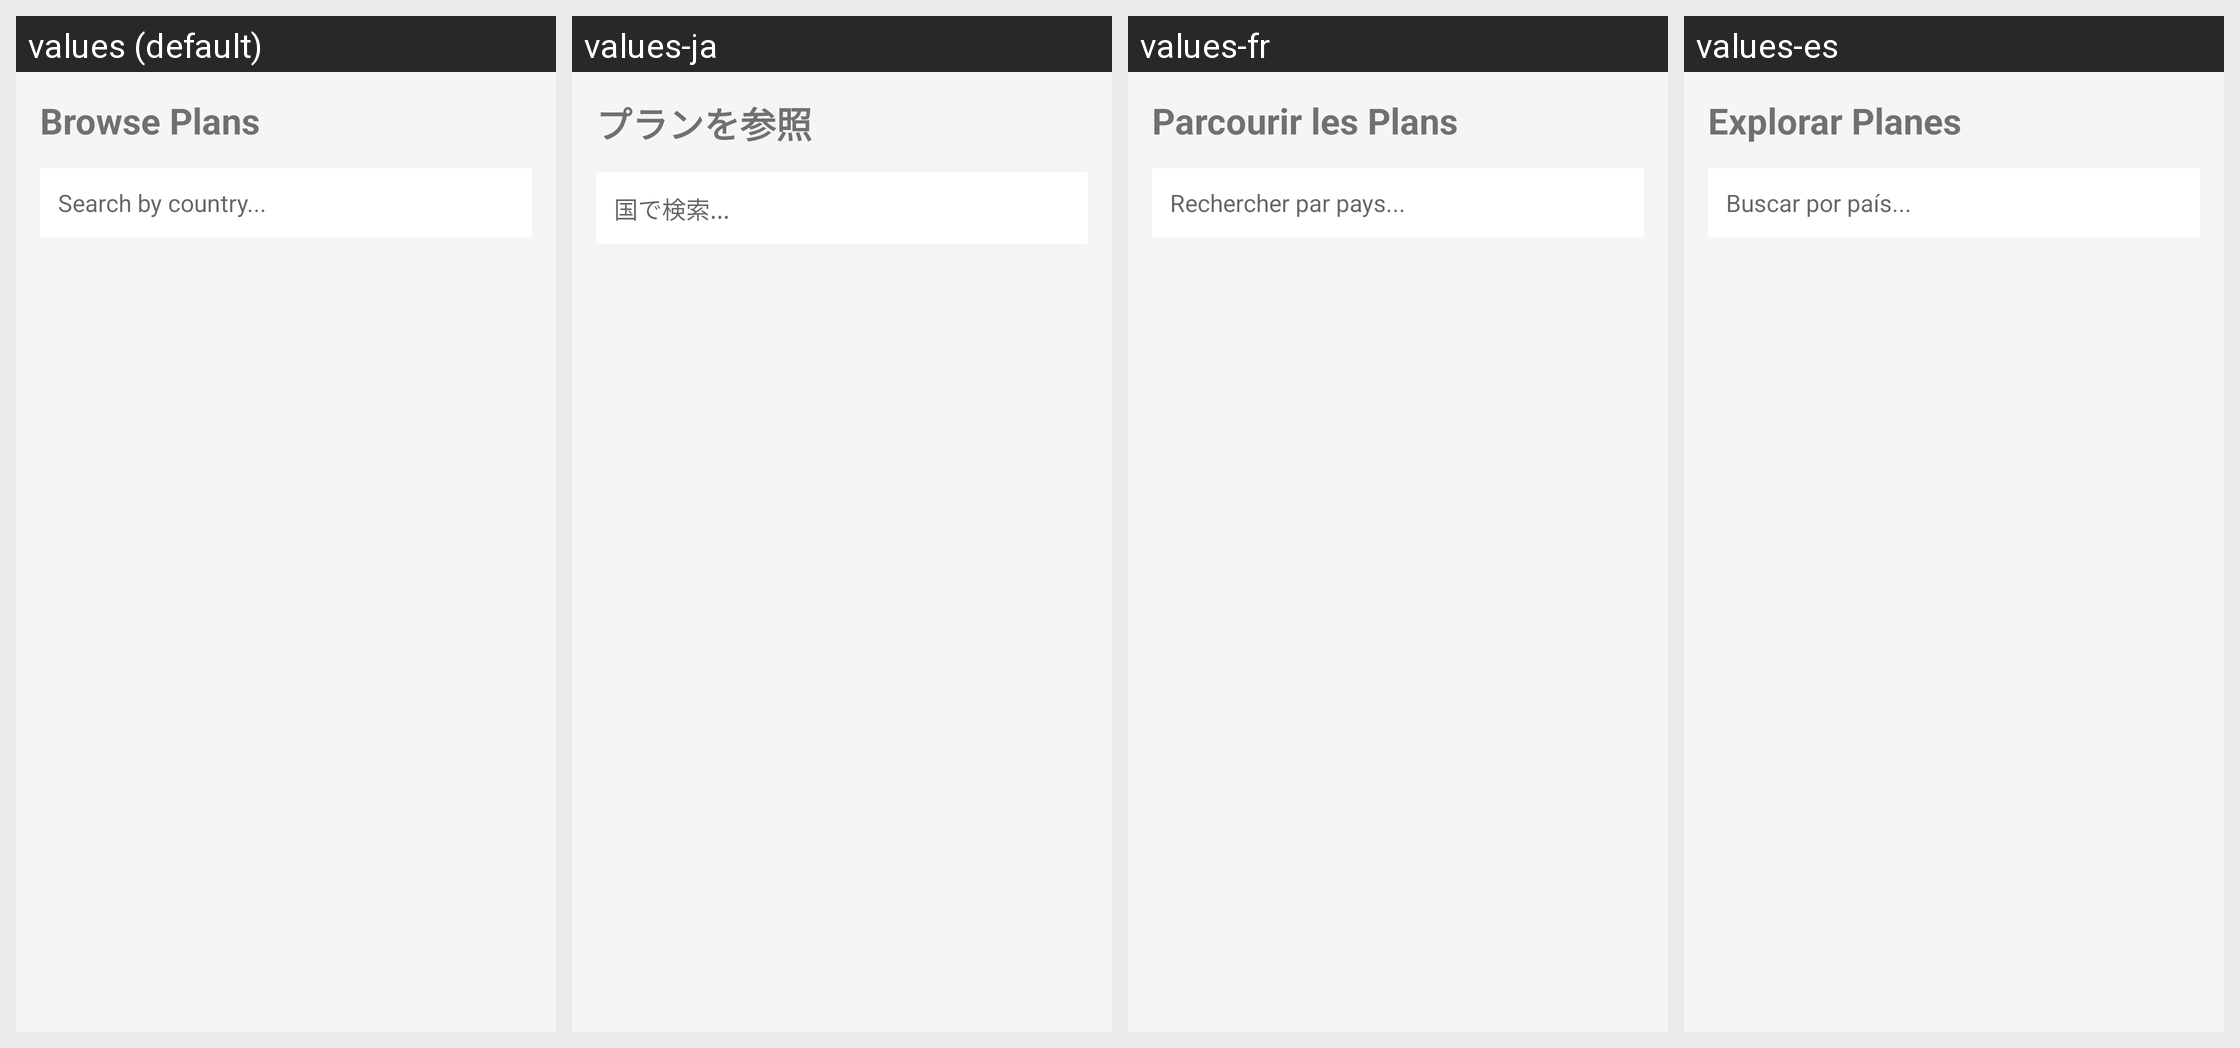

For this localized Android screen grid, give each drawn string resource with its value in every locale shown.
Android screen res/layout/fragment_storefront.xml rendered under 4 locales, left to right: values (default), values-ja, values-fr, values-es. Device: Nexus 5 (rendered at 1080×1920; each locale shown at half size, 540×960, under a caption strip naming it); theme Theme.eSIMTravelApp.
Other locales in the repository, not shown: values-de, values-zh.
Strings drawn on this screen, with the default value and each locale's value (text and hints the layout hard-codes, and strings that could not be matched under every locale, appear in the picture but are not listed):

storefront_title
  values: Browse Plans
  values-ja: プランを参照
  values-fr: Parcourir les Plans
  values-es: Explorar Planes

search_plans
  values: Search by country...
  values-ja: 国で検索...
  values-fr: Rechercher par pays...
  values-es: Buscar por país...
